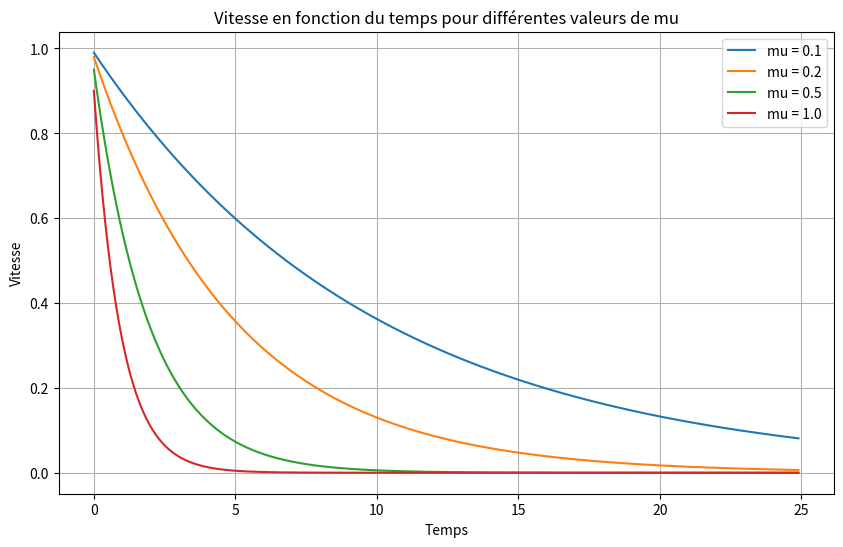

Reproduce this figure in Python.
import numpy as np
import matplotlib.pyplot as plt

# Parameters
initial_v = 1  # Initial velocity
time_step = 0.1  # Time step for the simulation
total_time = 25  # Total time for the simulation
f_values = [0.1, 0.2, 0.5, 1.0]  # Different f values to test

# Time array
time = np.arange(0, total_time, time_step)

# Function to calculate velocity over time for a given f
def simulate_velocity(f, initial_v, time_step, total_time):
    v = initial_v
    velocities = []

    for t in time:
        a = v * -f
        v = v + a * time_step
        velocities.append(v)

    return velocities

# Plotting
plt.figure(figsize=(10, 6))

for f in f_values:
    velocities = simulate_velocity(f, initial_v, time_step, total_time)
    plt.plot(time, velocities, label=f'mu = {f}')

plt.title('Vitesse en fonction du temps pour différentes valeurs de mu')
plt.xlabel('Temps')
plt.ylabel('Vitesse')
plt.legend()
plt.grid(True)
plt.show()

